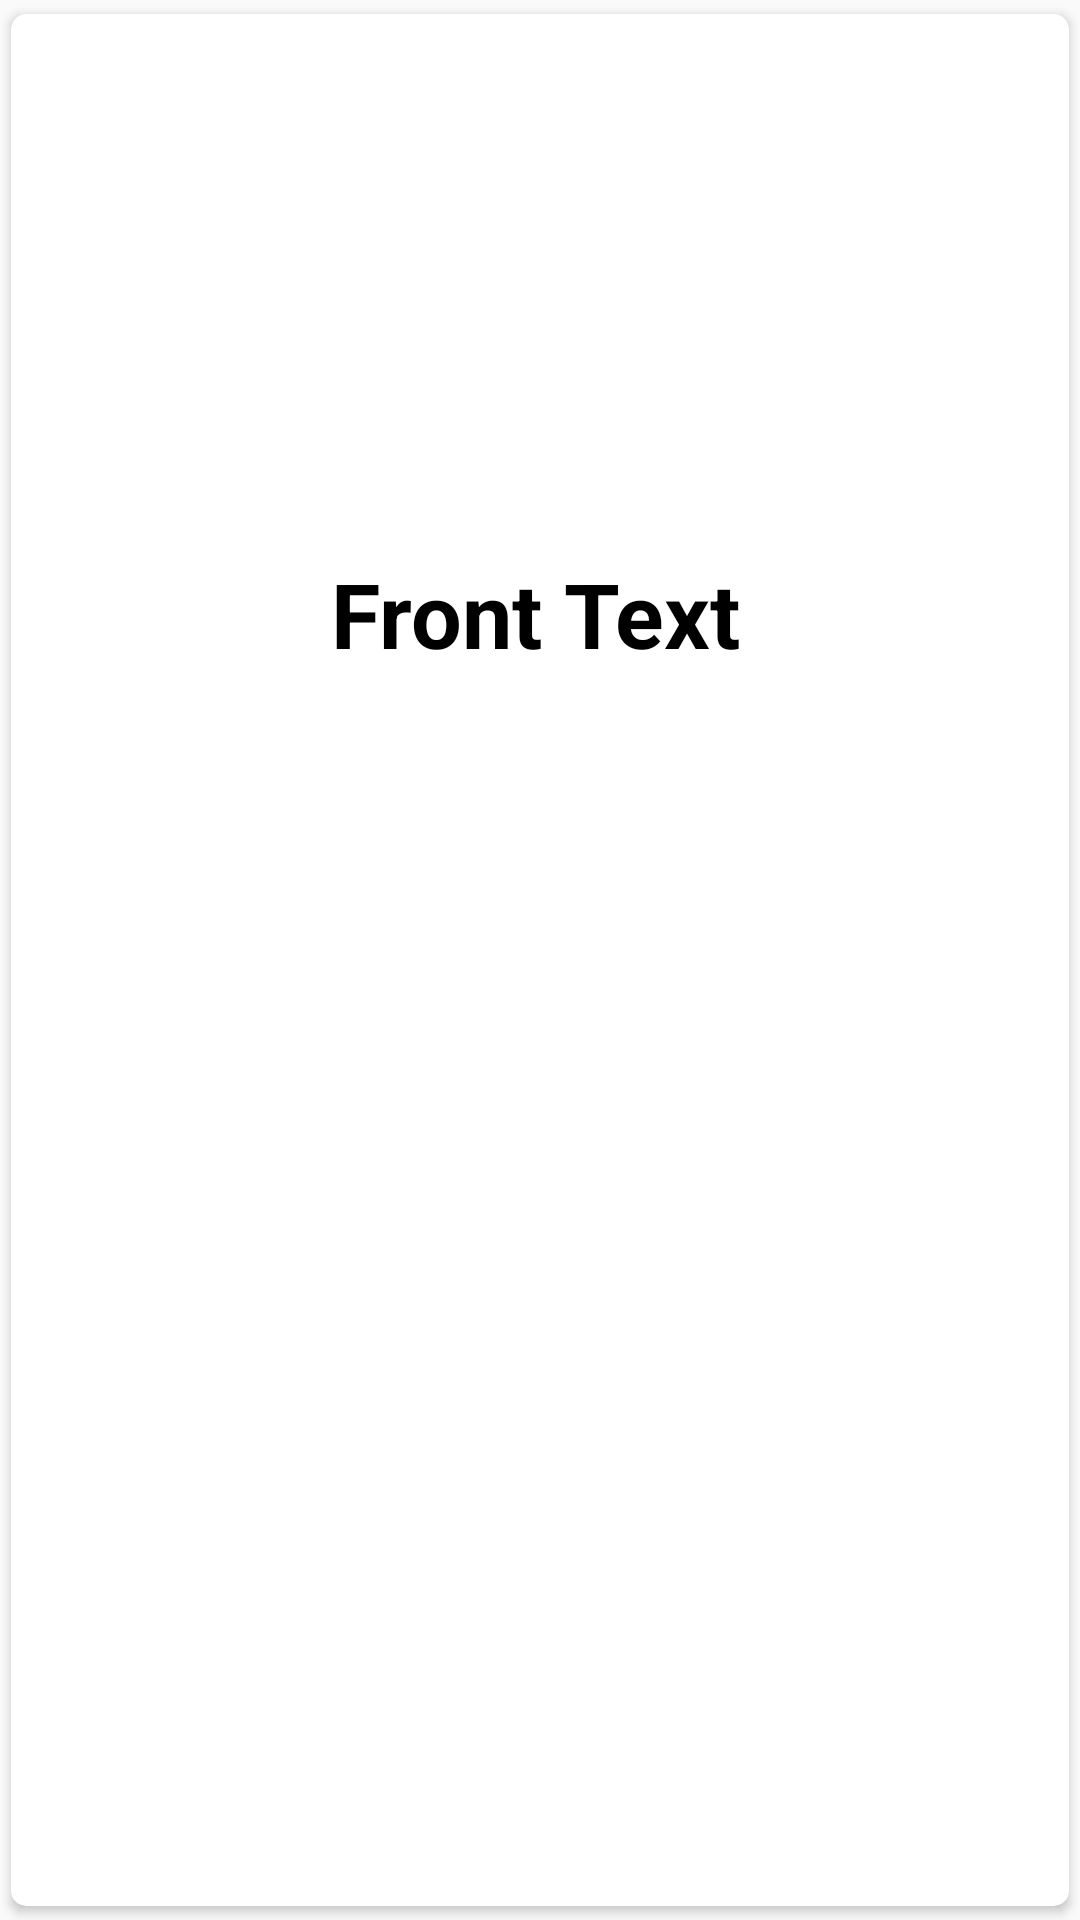

The Android layout XML behind this screen, and the referenced resources:
<!-- AndroidManifest.xml: application theme Theme.Gigs -->
<!-- res/layout/flashcard.xml -->
<?xml version="1.0" encoding="utf-8"?>
<androidx.cardview.widget.CardView xmlns:android="http://schemas.android.com/apk/res/android"
    android:layout_margin="0dp"
    app:cardBackgroundColor="@color/white"
    app:cardCornerRadius="5dp"
    app:cardElevation="2dp"
    app:cardMaxElevation="2dp"
    app:cardPreventCornerOverlap="true"
    app:cardUseCompatPadding="true"
    xmlns:app="http://schemas.android.com/apk/res-auto"
    android:id="@+id/cardView"
     android:layout_height="wrap_content"
     android:layout_width="wrap_content"
    android:clickable="true"
    android:focusable="true"
    android:focusableInTouchMode="true"
    android:layout_gravity="center">

        <RelativeLayout
            android:id="@+id/frontLayout"
            android:layout_width="350dp"
            android:layout_height="400dp">

            <Button
                android:id="@+id/edit"
                android:layout_marginTop="3dp"
                android:layout_width="30dp"
                android:layout_height="30dp"
                android:layout_alignParentEnd="true"
                android:layout_marginEnd="3dp"
                android:background="@drawable/baseline_edit_24" />

            <TextView
                android:textSize="30sp"
                android:id="@+id/frontText"
                android:layout_width="wrap_content"
                android:layout_height="wrap_content"
                android:layout_centerInParent="true"
                android:onClick="flipCard"
                android:text="Front Text"
                android:textColor="@color/black"
                android:textStyle="bold"
                android:clickable="true"/>

        </RelativeLayout>

        <RelativeLayout
            android:visibility="invisible"
            android:id="@+id/backLayout"
            android:layout_width="350dp"
            android:layout_height="400dp">

            <TextView
                android:textSize="30sp"
                android:id="@+id/backText"
                android:layout_width="wrap_content"
                android:layout_height="wrap_content"
                android:layout_centerInParent="true"
                android:text="Back Text"
                android:textColor="@color/black"
                android:textStyle="bold"
                android:clickable="true"/>

        </RelativeLayout>

</androidx.cardview.widget.CardView>
<!-- resources referenced by this layout -->
<resources>
  <color name="black">#FF000000</color>
  <color name="white">#FFFFFFFF</color>
  <style name="Theme.Gigs" parent="Theme.AppCompat.Light.NoActionBar">
          
          <item name="colorPrimary">@color/purple_500</item>
          <item name="colorPrimaryVariant">@color/purple_700</item>
          <item name="colorOnPrimary">@color/white</item>
          
          <item name="colorSecondary">@color/teal_200</item>
          <item name="colorSecondaryVariant">@color/teal_700</item>
          <item name="colorOnSecondary">@color/black</item>
          
          <item name="android:statusBarColor" tools:targetApi="l">?attr/colorPrimaryVariant</item>
          
      </style>
  <color name="purple_500">#FF6200EE</color>
  <color name="purple_700">#FF3700B3</color>
  <color name="teal_200">#FF03DAC5</color>
  <color name="teal_700">#FF018786</color>
</resources>
